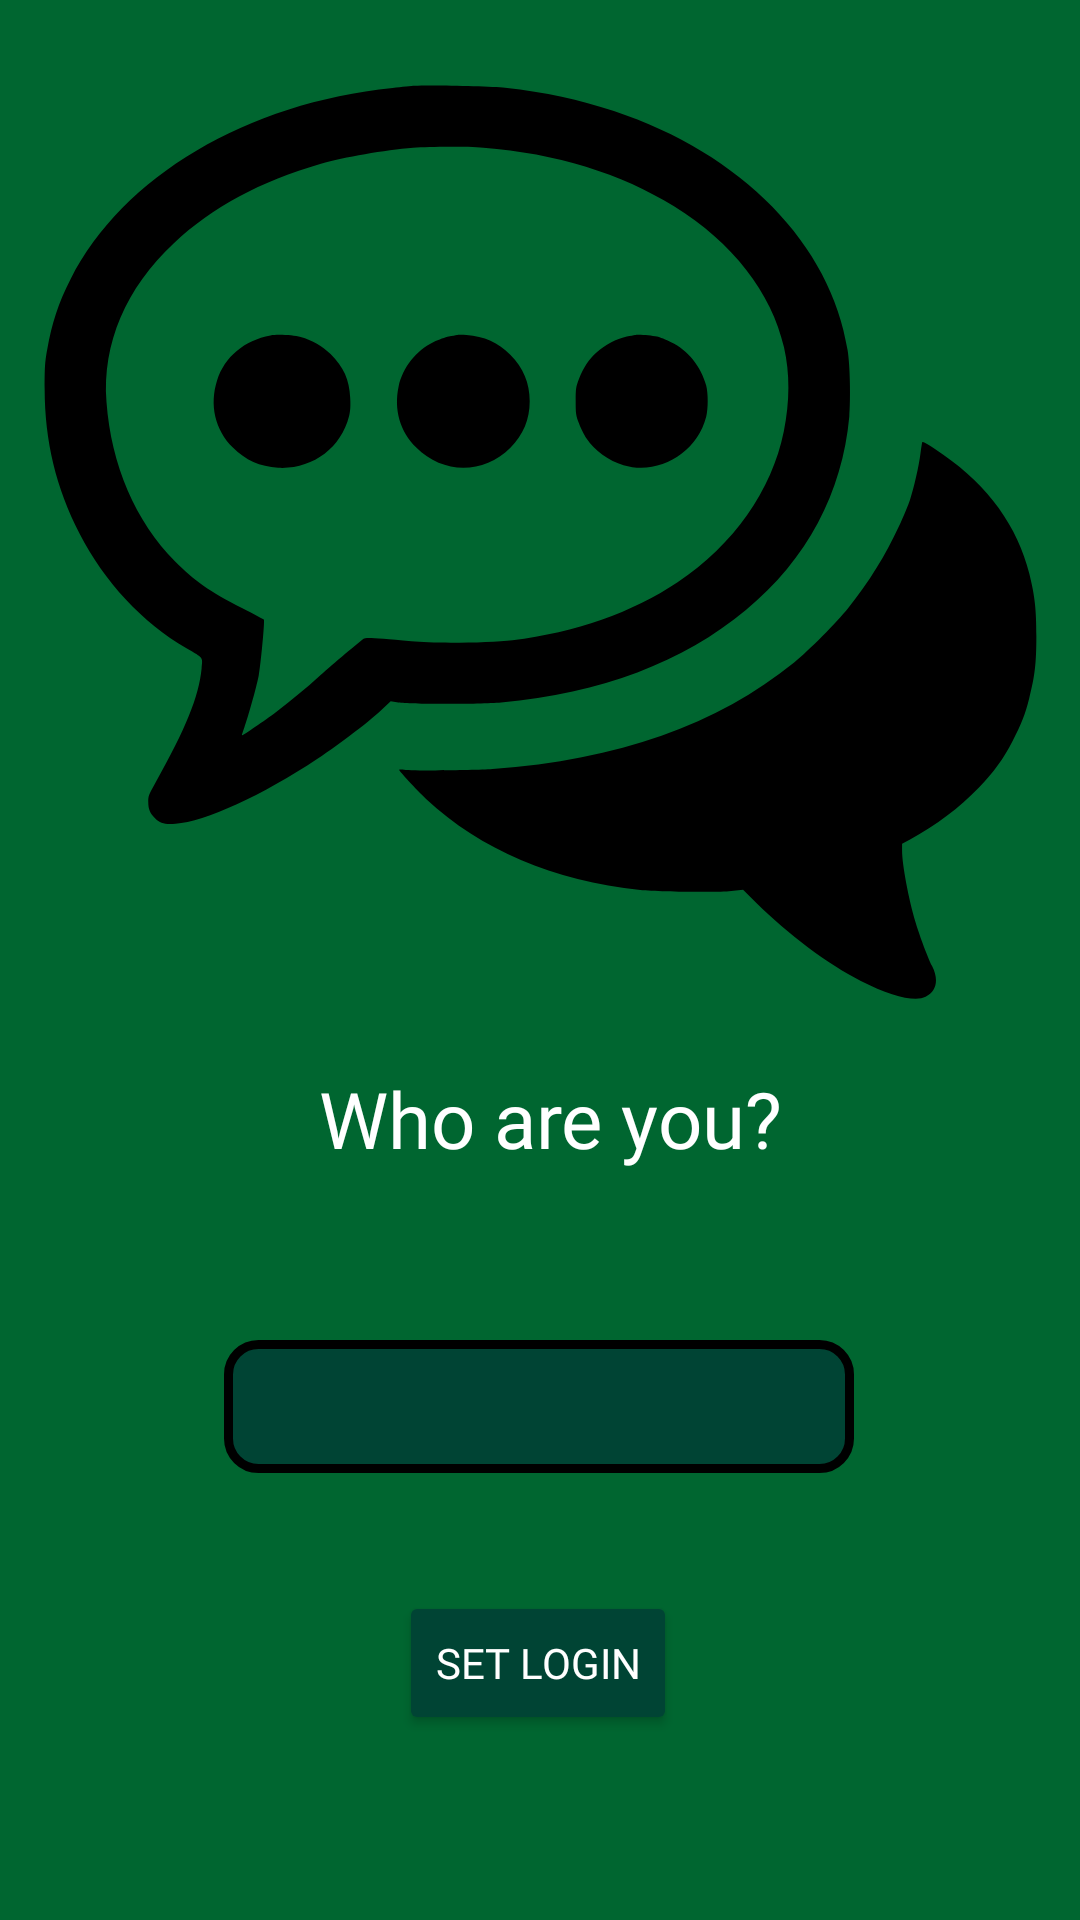

Here is an Android app screen rendered from its layout file. Give the layout XML and the strings, colors and styles it references.
<!-- AndroidManifest.xml: application theme Theme.Shoutboxapp3 -->
<!-- res/layout/activity_home_page.xml -->
<?xml version="1.0" encoding="utf-8"?>
<androidx.constraintlayout.widget.ConstraintLayout xmlns:android="http://schemas.android.com/apk/res/android"
    xmlns:app="http://schemas.android.com/apk/res-auto"
    xmlns:tools="http://schemas.android.com/tools"
    android:layout_width="match_parent"
    android:layout_height="match_parent"
    android:background="#006630"
    tools:context=".HomePage">

    <EditText
        android:id="@+id/loginEditText"
        android:layout_width="wrap_content"
        android:layout_height="wrap_content"
        android:layout_marginStart="8dp"
        android:layout_marginEnd="8dp"
        android:ems="10"
        android:textColor="@color/white"
        android:inputType="textPersonName"
        android:background="@drawable/edit_background"
        android:padding="10dp"
        app:layout_constraintBottom_toBottomOf="parent"
        app:layout_constraintEnd_toEndOf="parent"
        app:layout_constraintHorizontal_bias="0.497"
        app:layout_constraintStart_toStartOf="parent"
        app:layout_constraintTop_toTopOf="parent"
        app:layout_constraintVertical_bias="0.75" />

    <Button
        android:id="@+id/setLoginButton"
        android:layout_width="wrap_content"
        android:layout_height="wrap_content"
        android:text="Set login"
        android:textColor="@color/white"
        android:backgroundTint="#004434"
        app:layout_constraintBottom_toBottomOf="parent"
        app:layout_constraintEnd_toEndOf="parent"
        app:layout_constraintHorizontal_bias="0.498"
        app:layout_constraintStart_toStartOf="parent"
        android:fontFamily="@font/comfrotaa_font"
        app:layout_constraintTop_toBottomOf="@+id/loginEditText"
        app:layout_constraintVertical_bias="0.39" />

    <TextView
        android:id="@+id/textView"
        android:layout_width="wrap_content"
        android:layout_height="wrap_content"
        android:text="Who are you?"
        android:textColor="@color/white"
        android:textSize="26sp"
        android:fontFamily="@font/comfrotaa_font"
        app:layout_constraintBottom_toTopOf="@+id/loginEditText"
        app:layout_constraintEnd_toEndOf="parent"
        app:layout_constraintHorizontal_bias="0.517"
        app:layout_constraintStart_toStartOf="parent"
        app:layout_constraintTop_toTopOf="parent"
        app:layout_constraintVertical_bias="0.863" />

    <ImageView
        android:id="@+id/imageView"
        android:layout_width="331dp"
        android:layout_height="318dp"
        app:layout_constraintBottom_toTopOf="@+id/textView"
        app:layout_constraintEnd_toEndOf="parent"
        app:layout_constraintStart_toStartOf="parent"
        app:layout_constraintTop_toTopOf="parent"
        app:layout_constraintVertical_bias="0.578"
        app:srcCompat="@drawable/shoutboxicon" />
</androidx.constraintlayout.widget.ConstraintLayout>
<!-- resources referenced by this layout -->
<resources>
  <color name="white">#FFFFFFFF</color>
  <!-- drawable edit_background (drawable) -->
  <?xml version="1.0" encoding="utf-8"?>
  <shape xmlns:android="http://schemas.android.com/apk/res/android">
      <stroke android:color="@color/black"
          android:width="3dp"/>
  
      <solid android:color="#004434"/>
  
      <corners android:radius="10dp"/>
  
  </shape>
  <!-- drawable shoutboxicon: vector/xml drawable (drawable, 3626 chars, omitted) -->
  <style name="Theme.Shoutboxapp3" parent="Theme.MaterialComponents.DayNight.DarkActionBar">
          
          <item name="colorPrimary">@color/purple_500</item>
          <item name="colorPrimaryVariant">@color/purple_700</item>
          <item name="colorOnPrimary">@color/white</item>
          
          <item name="colorSecondary">@color/teal_200</item>
          <item name="colorSecondaryVariant">@color/teal_700</item>
          <item name="colorOnSecondary">@color/black</item>
          
          <item name="android:statusBarColor">?attr/colorPrimaryVariant</item>
          
      </style>
  <color name="black">#FF000000</color>
  <color name="purple_500">#FF6200EE</color>
  <color name="purple_700">#FF3700B3</color>
  <color name="teal_200">#FF03DAC5</color>
  <color name="teal_700">#FF018786</color>
</resources>
